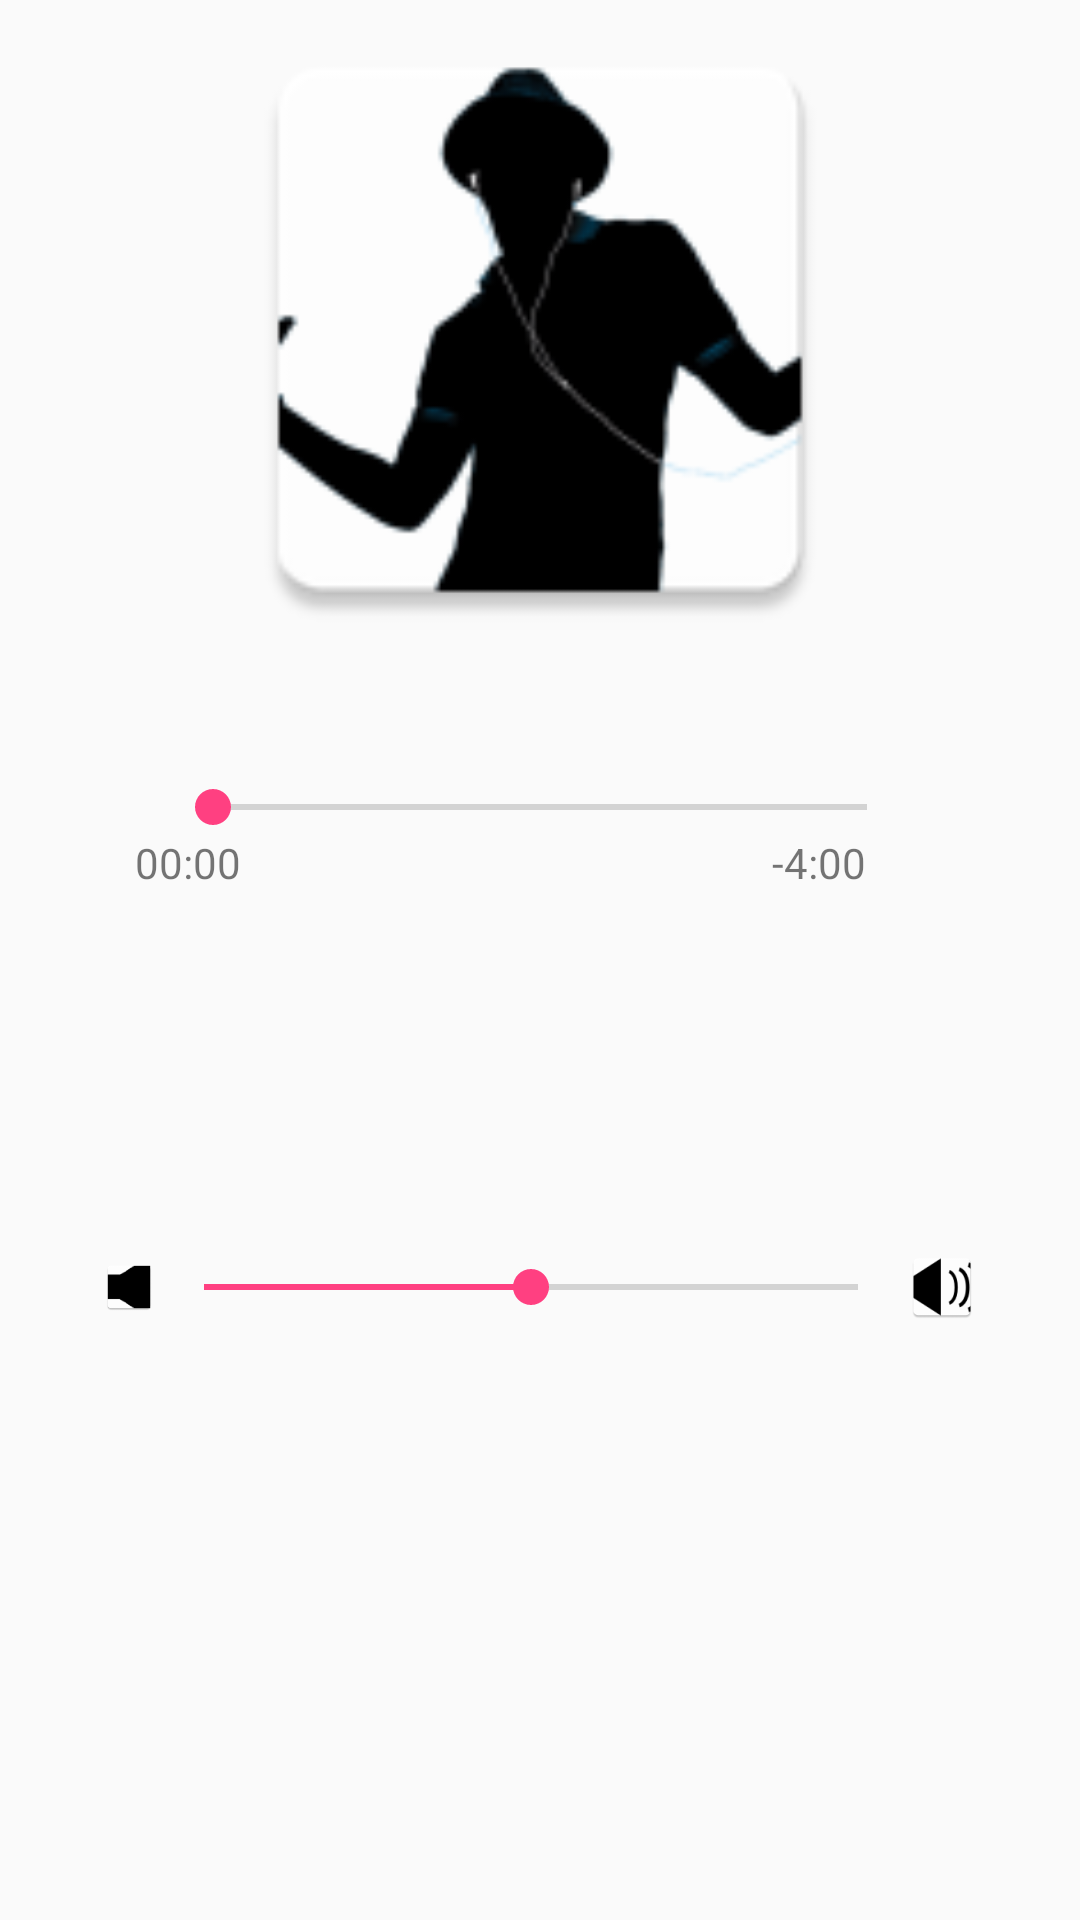

Layout XML and referenced resources for this Android screen:
<!-- AndroidManifest.xml: application theme AppTheme -->
<!-- res/layout/sidebar.xml -->
<?xml version="1.0" encoding="utf-8"?>
<LinearLayout xmlns:android="http://schemas.android.com/apk/res/android"
    xmlns:tools="http://schemas.android.com/tools"
    android:layout_width="match_parent"
    android:layout_height="match_parent"
    android:gravity="center_horizontal"
    android:orientation="vertical"
    tools:context=".MainActivity">


    <ImageView
        android:layout_width="250dp"
        android:layout_height="220dp"
        android:baselineAligned="false"
        android:src="@drawable/image" />

    <SeekBar
        android:id="@+id/positionBar"
        android:layout_width="250dp"
        android:layout_height="wrap_content"
        android:layout_marginTop="40dp" />

    <LinearLayout
        android:layout_width="match_parent"
        android:layout_height="wrap_content">

        <TextView
            android:id="@+id/elapsedTimeLabel"
            android:layout_width="wrap_content"
            android:layout_height="wrap_content"
            android:layout_marginLeft="45dp"
            android:text="00:00" />

        <TextView
            android:id="@+id/remainingTimeLabel"
            android:layout_width="wrap_content"
            android:layout_height="wrap_content"
            android:layout_marginLeft="177dp"
            android:text="-4:00" />


    </LinearLayout>

    <Button android:id="@+id/playButton"
        android:layout_width="40dp"
        android:layout_height="40dp"
        android:layout_marginTop="40dp"
        android:background="@drawable/ic_play_arrow_black_24dp"
        android:onClick="playbtnClick"
        tools:ignore="OnClick" />

    <LinearLayout
        android:layout_width="wrap_content"
        android:layout_height="wrap_content"
        android:layout_marginTop="40dp"
        android:gravity="center"
        android:orientation="horizontal">

        <ImageView
            android:layout_width="18dp"
            android:layout_height="18dp"
            android:src="@drawable/decrease_volume"/>

        <SeekBar android:id="@+id/volumeBar"
            android:layout_width="250dp"
            android:layout_height="wrap_content"
            android:max="100"
            android:progress="50"/>

        <ImageView
            android:layout_width="24dp"
            android:layout_height="24dp"
            android:src="@drawable/increase_volume"/>
    </LinearLayout>


</LinearLayout>
<!-- resources referenced by this layout -->
<resources>
  <!-- drawable decrease_volume: png bitmap (drawable-hdpi, 1002 bytes) -->
  <!-- drawable image: png bitmap (drawable-hdpi, 2480 bytes) -->
  <!-- drawable increase_volume: png bitmap (drawable-hdpi, 2301 bytes) -->
  <style name="AppTheme" parent="Theme.AppCompat.Light.NoActionBar">
          
          <item name="colorPrimary">@color/colorPrimary</item>
          <item name="colorPrimaryDark">@color/colorPrimaryDark</item>
          <item name="colorAccent">@color/colorAccent</item>
  
      </style>
  <color name="colorPrimary">#C00</color>
  <color name="colorPrimaryDark">#C60</color>
  <color name="colorAccent">#FF4081</color>
</resources>
